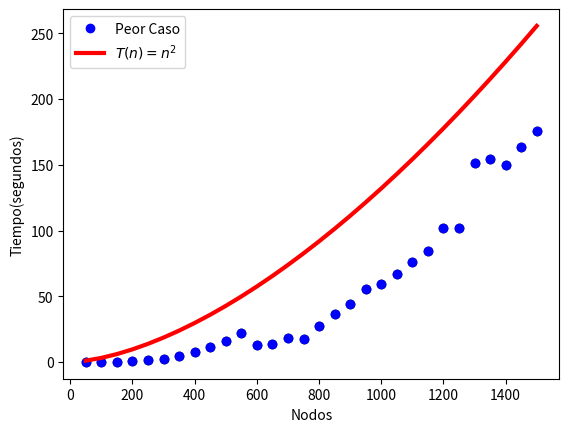

Recreate this plot in Python.
import numpy as np
import matplotlib.pyplot as plt

#numeros del eje x
x = [50,100,150,200,250,300,350,400,450,500,550,600,650,700,750,800,850,900,950,1000,1050,1100,1150,1200,1250,1300,1350,1400,1450,1500]

ypeor = [0.021669,0.106249,0.295593,0.644955,1.329194,2.223637,4.410146,7.755886,11.688811,16.223099,21.967535,13.269764,13.434027,18.233065,17.107331,27.300582,36.463518,44.178295,55.448431,58.935791,66.642262,76.055512,84.791721,101.668411,101.784670,151.608997,154.141541,149.610231,163.568473,175.855780]

#'ro' te dice que lo plotee con los numeritos que escribiste, como puntitos en el grafico
plt.plot(x,ypeor,'ro', color='black')

yfunction = []

x = [50,100,150,200,250,300,350,400,450,500,550,600,650,700,750,800,850,900,950,1000,1050,1100,1150,1200,1250,1300,1350,1400,1450,1500]

for m in range(1,31):
		yfunction.append(m**1.63)


peor_caso = plt.plot(x,ypeor,'ro', color='blue', marker='o', label='Peor Caso')

#sin 'ro' lo plotea como una funcion comun, continua
plt.plot(x,yfunction, color='red', label='$T(n)=n^2$',linewidth=3)
plt.legend(numpoints=1,loc=2)

#nombre que va en el eje x
plt.xlabel("Nodos")

#nombre que va en el eje y
plt.ylabel("Tiempo(segundos)")

#area = 34

plt.show()